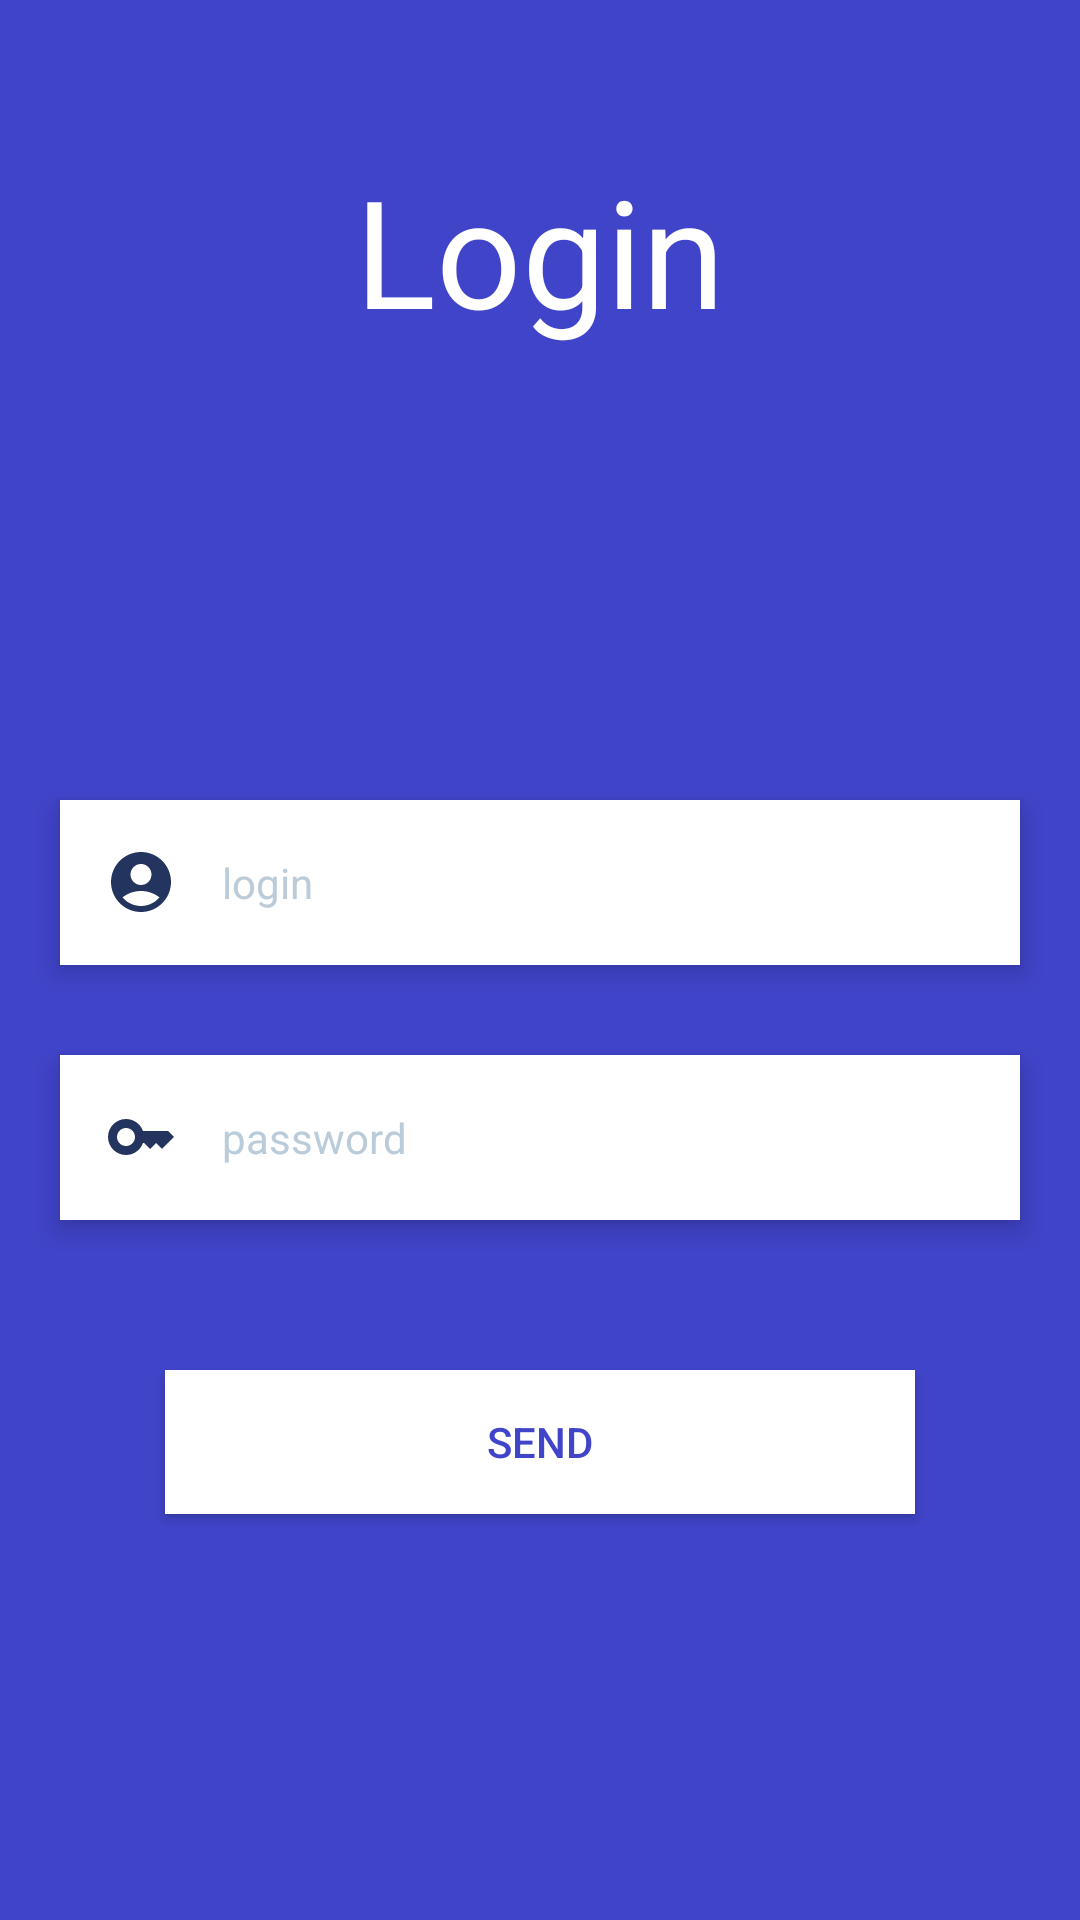

Layout XML and referenced resources for this Android screen:
<!-- AndroidManifest.xml: application theme Theme.NazNursDip -->
<!-- res/layout/activity_login.xml -->
<?xml version="1.0" encoding="utf-8"?>
<androidx.constraintlayout.widget.ConstraintLayout xmlns:android="http://schemas.android.com/apk/res/android"
    xmlns:app="http://schemas.android.com/apk/res-auto"
    xmlns:tools="http://schemas.android.com/tools"
    android:layout_width="match_parent"
    android:layout_height="match_parent"
    tools:context=".LoginActivity"
    android:background="@color/bg_first">

    <TextView
        android:id="@+id/textView"
        android:layout_width="wrap_content"
        android:layout_height="wrap_content"
        android:layout_marginTop="50dp"
        android:text="Login"
        android:textColor="@color/white"
        android:textSize="50sp"
        app:layout_constraintEnd_toEndOf="parent"
        app:layout_constraintStart_toStartOf="parent"
        app:layout_constraintTop_toTopOf="parent"
        android:elevation="5dp"/>

    <EditText
        android:id="@+id/textLogin"
        android:layout_width="match_parent"
        android:layout_height="55dp"
        android:layout_marginLeft="20dp"
        android:layout_marginTop="150dp"
        android:layout_marginRight="20dp"
        android:background="@color/bg_second"
        android:drawableStart="@drawable/baseline_account_circle_24"
        android:drawablePadding="15dp"
        android:elevation="5dp"
        android:ems="10"
        android:hint="login"
        android:inputType="text"
        android:minHeight="48dp"
        android:padding="15dp"
        android:textColorHint="@color/hint_color"
        android:textColor="@color/bg_first"
        android:textSize="14sp"
        app:layout_constraintEnd_toEndOf="parent"
        app:layout_constraintStart_toStartOf="parent"
        app:layout_constraintTop_toBottomOf="@+id/textView"
        tools:ignore="Autofill,DuplicateSpeakableTextCheck,TextContrastCheck" />

    <EditText
        android:id="@+id/textPassword"
        android:layout_width="match_parent"
        android:layout_height="55dp"
        android:layout_marginStart="20dp"
        android:layout_marginTop="30dp"
        android:layout_marginEnd="20dp"
        android:background="@color/bg_second"
        android:drawableStart="@drawable/baseline_key_24"
        android:drawablePadding="15dp"
        android:elevation="5dp"
        android:ems="10"
        android:hint="password"
        android:inputType="text"
        android:minHeight="48dp"
        android:padding="15dp"
        android:textColorHint="@color/hint_color"
        android:textColor="@color/bg_first"
        android:textSize="14sp"
        app:layout_constraintEnd_toEndOf="parent"
        app:layout_constraintStart_toStartOf="parent"
        app:layout_constraintTop_toBottomOf="@+id/textLogin"
        tools:ignore="Autofill,TextContrastCheck,TextFields" />

    <android.widget.Button
        android:id="@+id/buttonSend"
        android:layout_width="250dp"
        android:layout_height="wrap_content"
        android:layout_marginTop="50dp"
        android:background="@color/bg_second"
        android:text="send"
        android:textColor="@color/bg_first"
        app:layout_constraintEnd_toEndOf="parent"
        app:layout_constraintStart_toStartOf="parent"
        app:layout_constraintTop_toBottomOf="@+id/textPassword"
        tools:ignore="TextContrastCheck"
        android:elevation="5dp"/>

</androidx.constraintlayout.widget.ConstraintLayout>
<!-- resources referenced by this layout -->
<resources>
  <color name="bg_first">#4044c9</color>
  <color name="bg_second">#ffffff</color>
  <color name="hint_color">#baccda</color>
  <color name="white">#FFFFFFFF</color>
  <!-- drawable baseline_account_circle_24 (drawable) -->
  <vector android:height="24dp" android:tint="#23345F"
      android:viewportHeight="24" android:viewportWidth="24"
      android:width="24dp" xmlns:android="http://schemas.android.com/apk/res/android">
      <path android:fillColor="@android:color/white" android:pathData="M12,2C6.48,2 2,6.48 2,12s4.48,10 10,10s10,-4.48 10,-10S17.52,2 12,2zM12,6c1.93,0 3.5,1.57 3.5,3.5S13.93,13 12,13s-3.5,-1.57 -3.5,-3.5S10.07,6 12,6zM12,20c-2.03,0 -4.43,-0.82 -6.14,-2.88C7.55,15.8 9.68,15 12,15s4.45,0.8 6.14,2.12C16.43,19.18 14.03,20 12,20z"/>
  </vector>
  <!-- drawable baseline_key_24 (drawable) -->
  <vector android:height="24dp" android:tint="#23345F"
      android:viewportHeight="24" android:viewportWidth="24"
      android:width="24dp" xmlns:android="http://schemas.android.com/apk/res/android">
      <path android:fillColor="@android:color/white" android:pathData="M21,10h-8.35C11.83,7.67 9.61,6 7,6c-3.31,0 -6,2.69 -6,6s2.69,6 6,6c2.61,0 4.83,-1.67 5.65,-4H13l2,2l2,-2l2,2l4,-4.04L21,10zM7,15c-1.65,0 -3,-1.35 -3,-3c0,-1.65 1.35,-3 3,-3s3,1.35 3,3C10,13.65 8.65,15 7,15z"/>
  </vector>
  <style name="Theme.NazNursDip" parent="Base.Theme.NazNursDip" />
  <style name="Base.Theme.NazNursDip" parent="Theme.Material3.DayNight.NoActionBar">
          
          <item name="android:navigationBarColor">@color/bg_first</item>
          <item name="android:statusBarColor">@color/bg_first</item>
      </style>
</resources>
